The GitHub repository prisi8379/Retiscan_Miniproject contains a labelled image folder "retinal_images" with 4 categories: mild diabetic retinopathy, moderate diabetic retinopathy, proliferative diabetic retinopathy, severe diabetic retinopathy. Examples follow, each with its label.

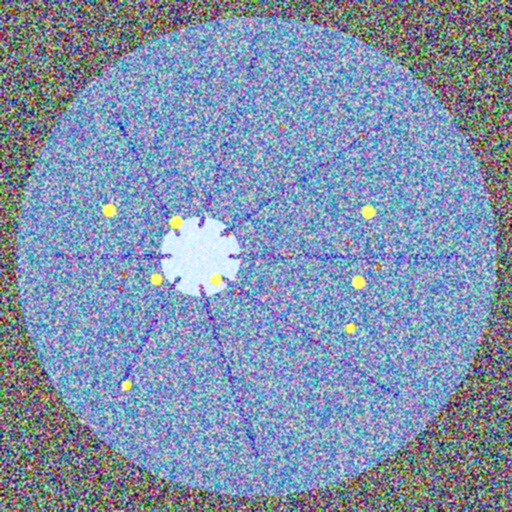
Label: severe diabetic retinopathy

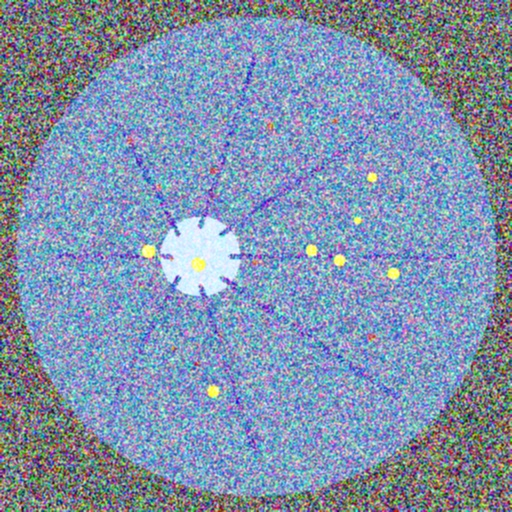
Label: severe diabetic retinopathy

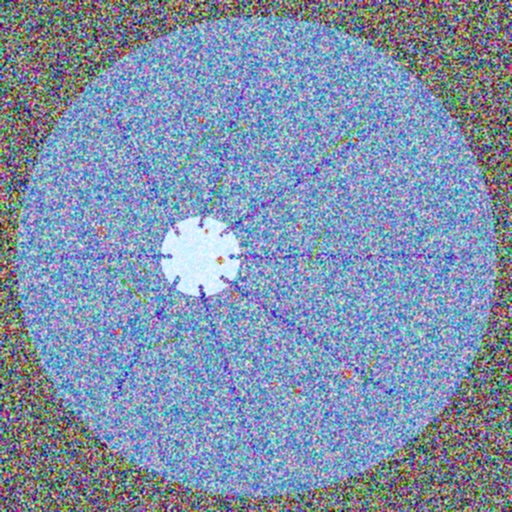
Label: proliferative diabetic retinopathy

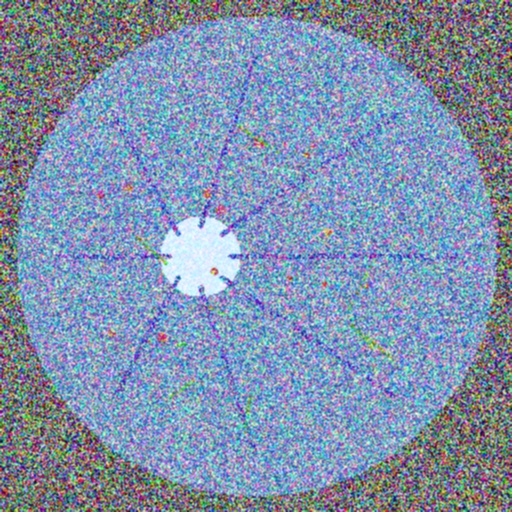
Label: proliferative diabetic retinopathy

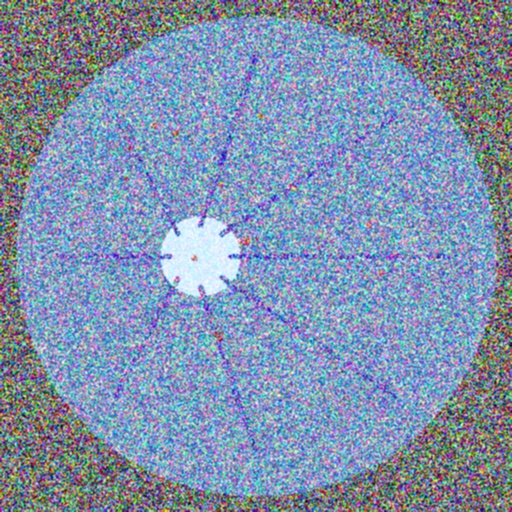
Label: moderate diabetic retinopathy

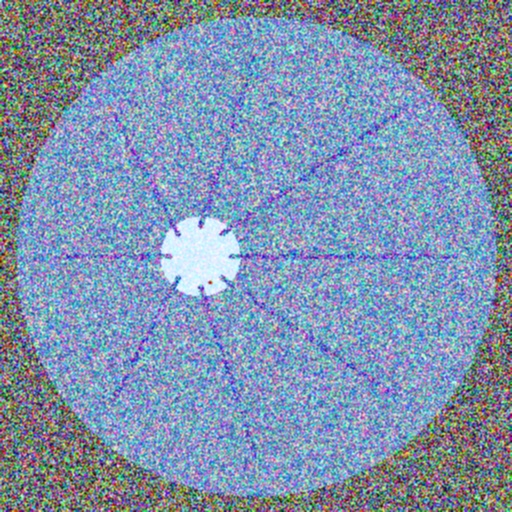
Label: mild diabetic retinopathy
